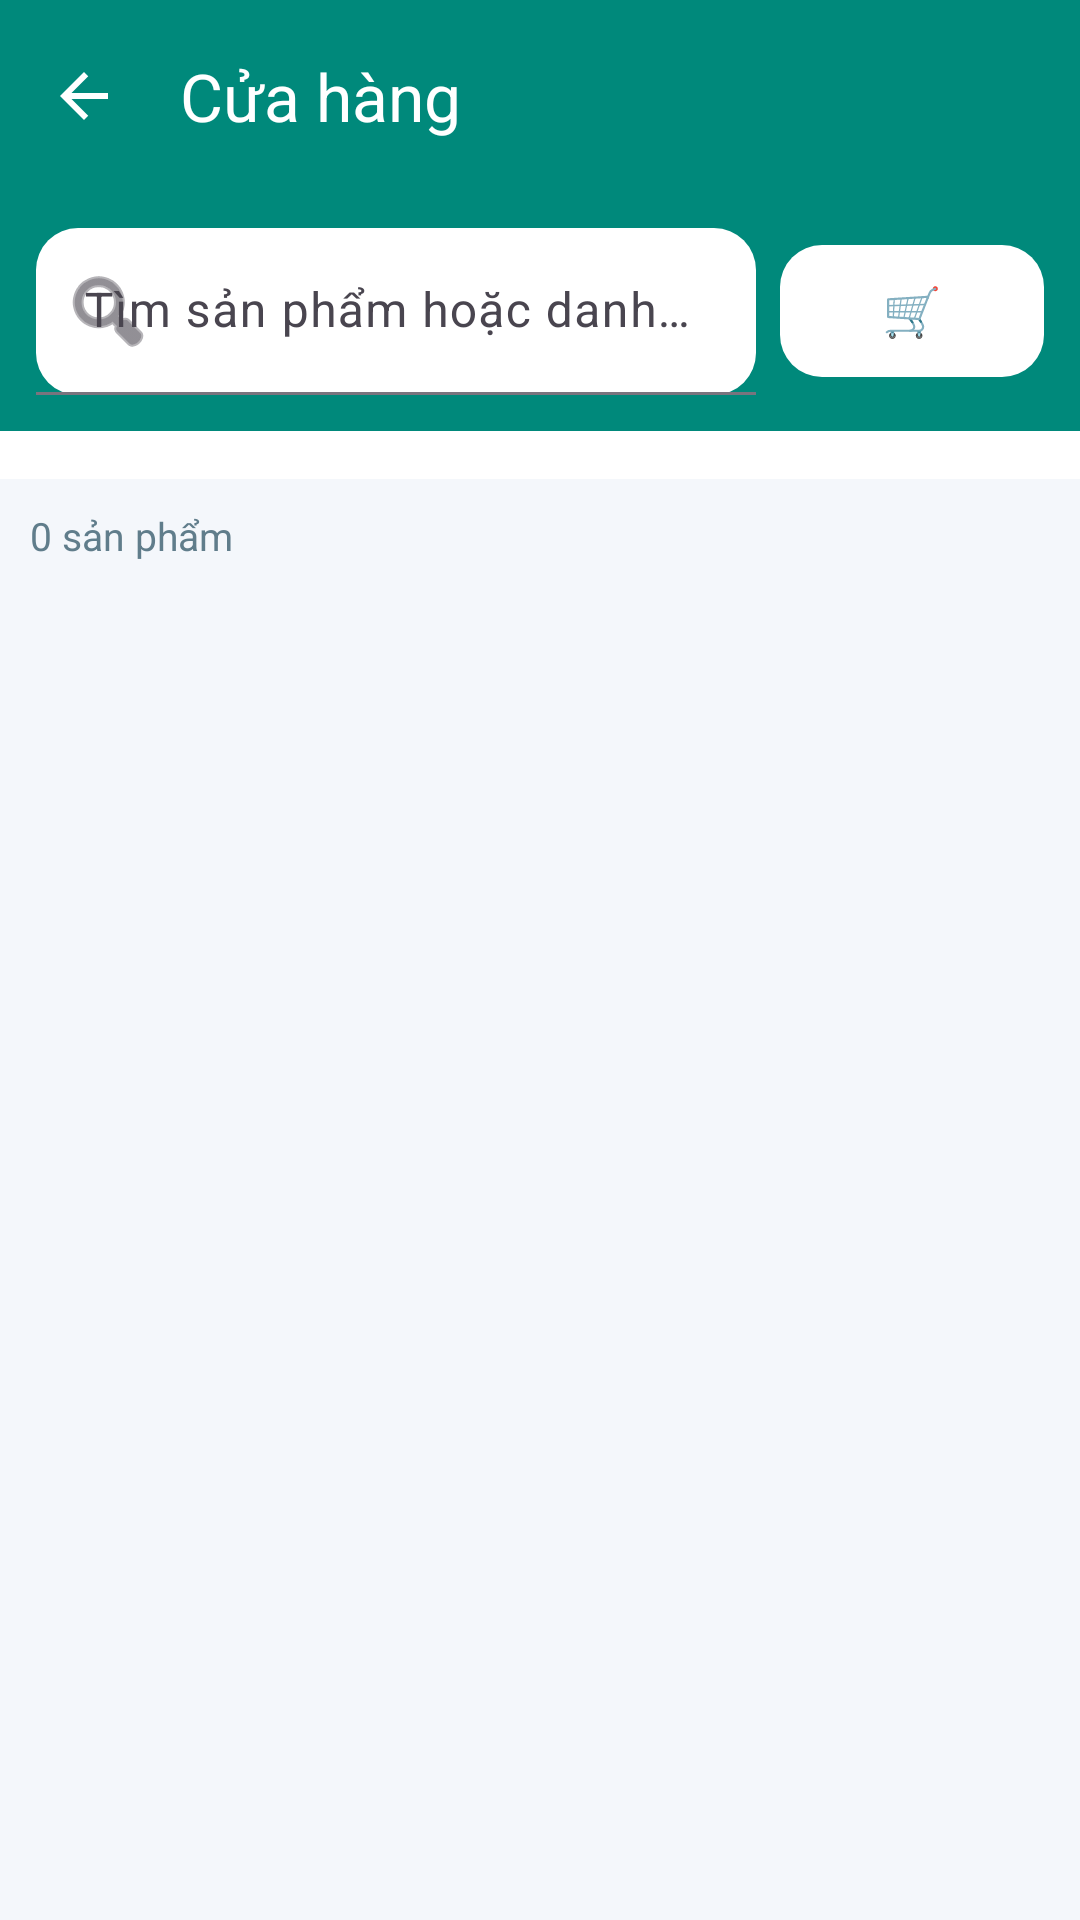

Layout XML and referenced resources for this Android screen:
<!-- AndroidManifest.xml: activity theme Theme.K23411TApp.NoActionBar -->
<!-- res/layout/activity_store_client.xml -->
<?xml version="1.0" encoding="utf-8"?>
<LinearLayout xmlns:android="http://schemas.android.com/apk/res/android"
    xmlns:app="http://schemas.android.com/apk/res-auto"
    android:layout_width="match_parent"
    android:layout_height="match_parent"
    android:orientation="vertical"
    android:background="#F4F7FB"
    android:fitsSystemWindows="true">

    <com.google.android.material.appbar.MaterialToolbar
        android:id="@+id/toolbarClient"
        android:layout_width="match_parent"
        android:layout_height="?attr/actionBarSize"
        android:background="#00897B"
        app:navigationIcon="@drawable/ic_store_back"
        app:title="Cửa hàng"
        app:titleTextColor="#FFFFFF" />

    
    <LinearLayout
        android:layout_width="match_parent"
        android:layout_height="wrap_content"
        android:orientation="horizontal"
        android:gravity="center_vertical"
        android:padding="12dp"
        android:background="#00897B">

        <com.google.android.material.textfield.TextInputLayout
            android:layout_width="0dp"
            android:layout_height="wrap_content"
            android:layout_weight="1"
            app:boxBackgroundColor="#FFFFFF"
            app:boxCornerRadiusTopStart="14dp"
            app:boxCornerRadiusTopEnd="14dp"
            app:boxCornerRadiusBottomStart="14dp"
            app:boxCornerRadiusBottomEnd="14dp"
            app:startIconDrawable="@android:drawable/ic_menu_search"
            style="@style/Widget.Material3.TextInputLayout.FilledBox">

            <com.google.android.material.textfield.TextInputEditText
                android:id="@+id/edtSearch"
                android:layout_width="match_parent"
                android:layout_height="wrap_content"
                android:hint="Tìm sản phẩm hoặc danh mục..."
                android:maxLines="1"
                android:imeOptions="actionSearch"
                android:inputType="text" />
        </com.google.android.material.textfield.TextInputLayout>

        <com.google.android.material.button.MaterialButton
            android:id="@+id/btnCart"
            android:layout_width="wrap_content"
            android:layout_height="52dp"
            android:layout_marginStart="8dp"
            android:text="🛒"
            android:textSize="16sp"
            android:textColor="#00897B"
            app:backgroundTint="#FFFFFF"
            app:cornerRadius="14dp" />
    </LinearLayout>

    
    <HorizontalScrollView
        android:layout_width="match_parent"
        android:layout_height="wrap_content"
        android:scrollbars="none"
        android:background="#FFFFFF">

        <LinearLayout
            android:id="@+id/chipContainer"
            android:layout_width="wrap_content"
            android:layout_height="wrap_content"
            android:orientation="horizontal"
            android:padding="8dp" />
    </HorizontalScrollView>

    <TextView
        android:id="@+id/tvResultCount"
        android:layout_width="match_parent"
        android:layout_height="wrap_content"
        android:padding="10dp"
        android:text="0 sản phẩm"
        android:textColor="#607D8B"
        android:textSize="13sp" />

    <FrameLayout
        android:layout_width="match_parent"
        android:layout_height="match_parent">

        <GridView
            android:id="@+id/gridProducts"
            android:layout_width="match_parent"
            android:layout_height="match_parent"
            android:numColumns="2"
            android:horizontalSpacing="10dp"
            android:verticalSpacing="10dp"
            android:padding="10dp"
            android:clipToPadding="false"
            android:scrollbars="none" />

        <ProgressBar
            android:id="@+id/progressClient"
            android:layout_width="wrap_content"
            android:layout_height="wrap_content"
            android:layout_gravity="center"
            android:visibility="gone" />
    </FrameLayout>

</LinearLayout>
<!-- resources referenced by this layout -->
<resources>
  <!-- drawable ic_store_back (drawable) -->
  <vector xmlns:android="http://schemas.android.com/apk/res/android"
      android:width="24dp"
      android:height="24dp"
      android:viewportWidth="24"
      android:viewportHeight="24"
      android:tint="#FFFFFF">
      <path
          android:fillColor="#000000"
          android:pathData="M20,11H7.83l5.59,-5.59L12,4l-8,8 8,8 1.41,-1.41L7.83,13H20v-2z" />
  </vector>
  <style name="Theme.K23411TApp.NoActionBar" parent="Theme.Material3.DayNight.NoActionBar">
          <item name="windowActionBar">false</item>
          <item name="windowNoTitle">true</item>
          <item name="colorPrimary">@color/light_blue_100</item>
          <item name="colorPrimaryContainer">@color/light_blue_100</item>
          <item name="colorOnPrimary">@color/black</item>
          <item name="android:statusBarColor">@color/light_blue_100</item>
          <item name="android:windowLightStatusBar">true</item>
      </style>
  <color name="light_blue_100">#B3E5FC</color>
  <color name="black">#FF000000</color>
</resources>
